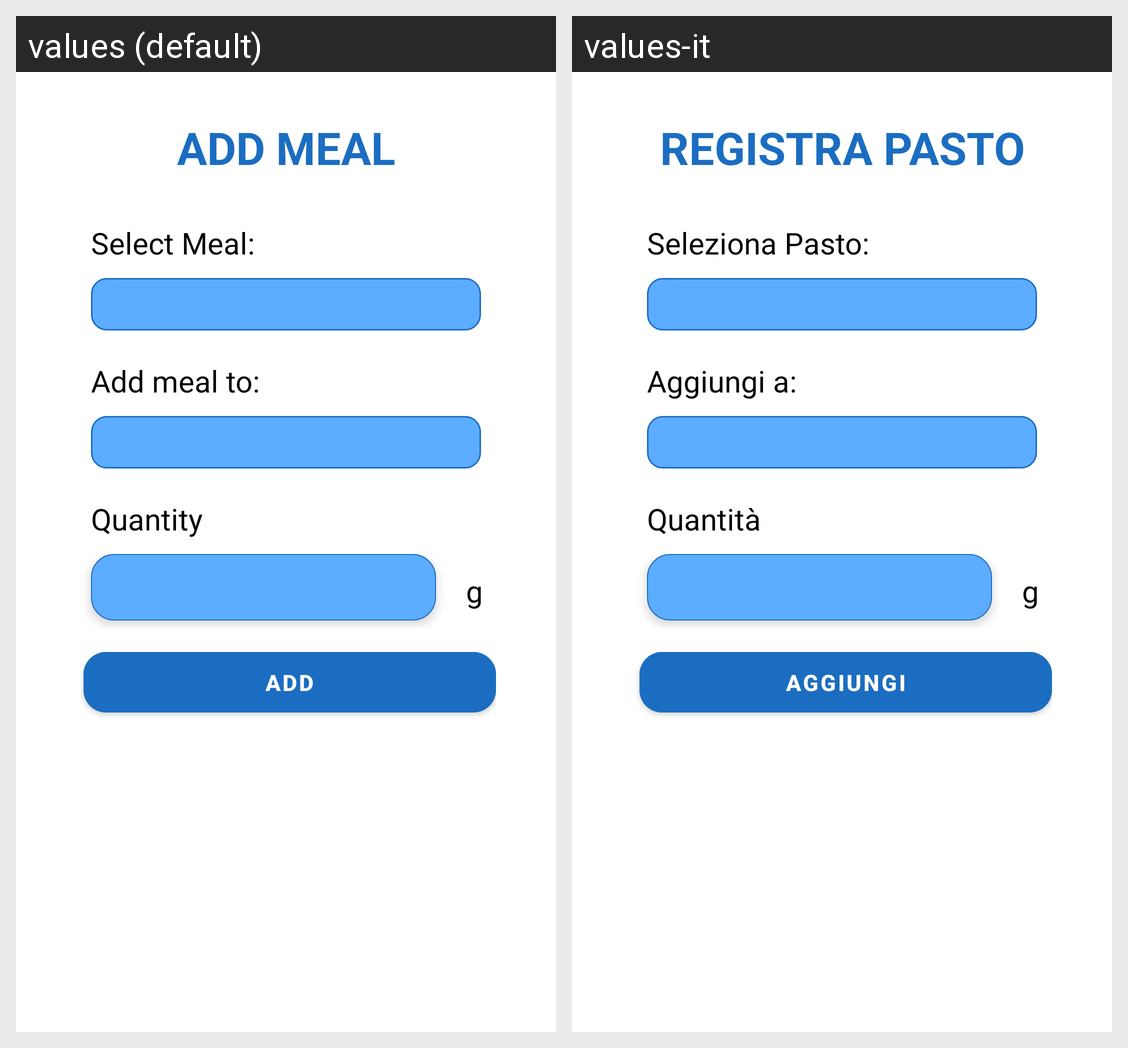

The Android screen above is rendered under two locales of the same app. Produce the string resources it draws, with the default and per-locale values.
Android screen res/layout/coach_add_meal_fragment.xml rendered under 2 locales, left to right: values (default), values-it. Device: Nexus 5 (rendered at 1080×1920; each locale shown at half size, 540×960, under a caption strip naming it); theme Theme.WeFit.
Strings drawn on this screen, with the default value and each locale's value (text and hints the layout hard-codes, and strings that could not be matched under every locale, appear in the picture but are not listed):

add_meal
  values: Add Meal
  values-it: Registra Pasto

select_meal
  values: Select Meal:
  values-it: Seleziona Pasto:

add_meal_to
  values: Add meal to:
  values-it: Aggiungi a:

quantity
  values: Quantity
  values-it: Quantità

add
  values: Add
  values-it: Aggiungi
